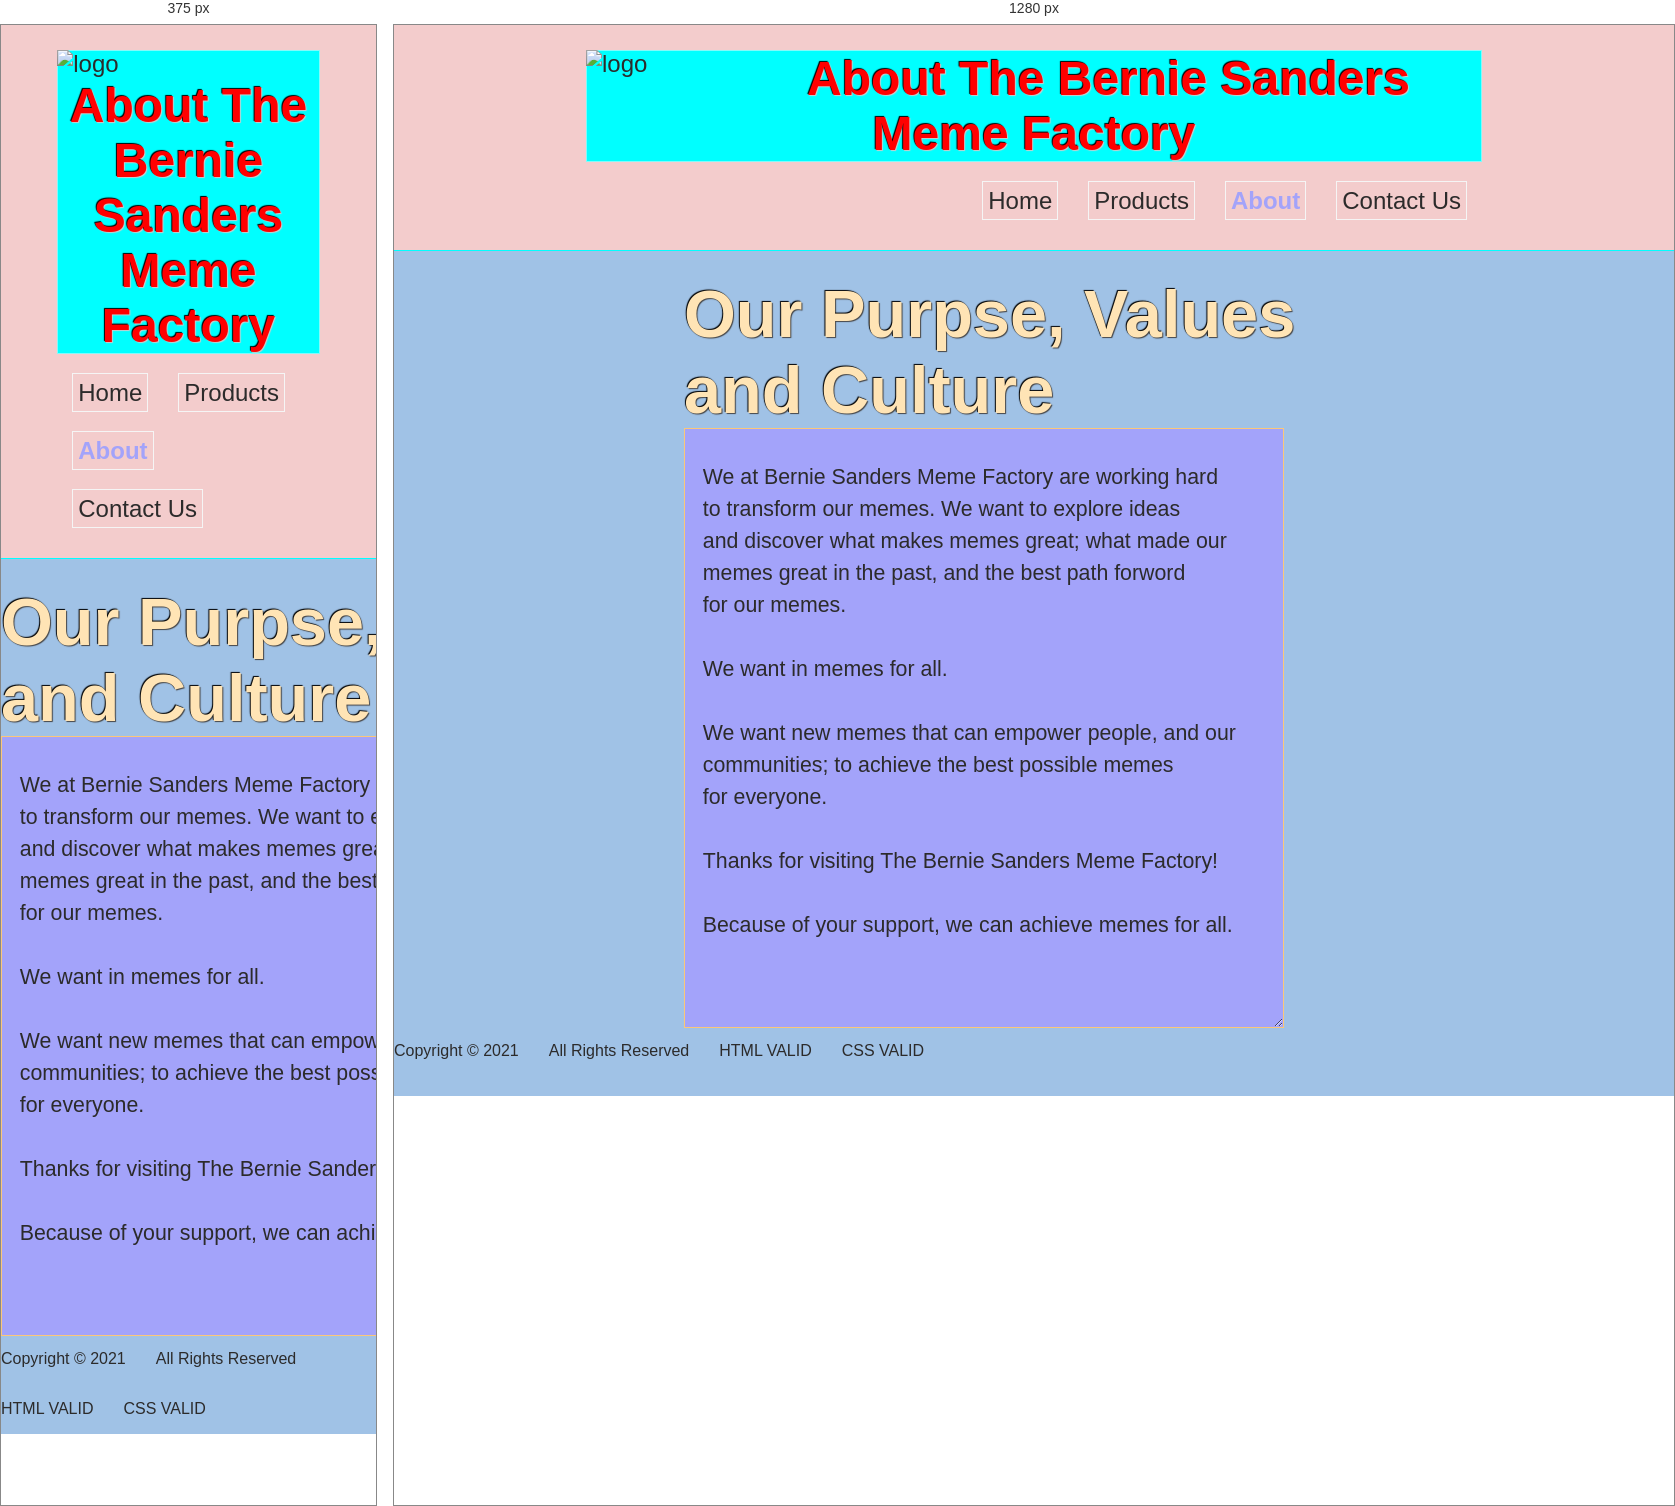
Rendered at 375 px and 1280 px, left to right.

<!-- file: about.html -->
<!doctype html>
<html lang="en">
<head>
<meta charset="UTF-8">
<title>The Bernie Sanders Meme Factory Product Page</title>
<link href="css/styles.css" type= "text/css" rel="stylesheet">
<script src="https://code.jquery.com/jquery-3.5.1.min.js"></script>

</head>
<body>
    <header>
        <div class= "inner-header">
            <img id = "logo" src="images/bernie.png" alt="logo">
                <h1 class="center">About The Bernie Sanders Meme Factory</h1>
             
        <div>
            <nav> 
                <ul>
                    <li><a href="index.html" >Home</a></li>
                    <li><a id = "hiLight" href="products.html">Products</a></li>
                    <li><a href="about.html" class = "active">About</a></li>
                    <li><a href="contact.html">Contact Us</a></li>
                </ul>
            </nav>
        </div>
    </div>
    </header>    
    <div id="wrapper">
<div>
<div class="pro">
<h1 >Our Purpse, Values and Culture</h1>
</div>
<textarea class="box3">

   We at Bernie Sanders Meme Factory are working hard 
   to transform our memes. We want to explore ideas
   and discover what makes memes great; what made our
   memes great in the past, and the best path forword
   for our memes.

   We want in memes for all.

   We want new memes that can empower people, and our
   communities; to achieve the best possible memes 
   for everyone.

   Thanks for visiting The Bernie Sanders Meme Factory!

   Because of your support, we can achieve memes for all.

</textarea>


</div>
        <div >
            <img class = "hidden" id = "image" src="images/point.png" alt="Bernie urging you to click">
          </div>

</div><!--  end wrapper -->
<footer>
    <ul>
        <li>Copyright &copy;
           2021
        </li>
        <li>All Rights Reserved</li>
        <li><a href="https://validator.w3.org/check?uri=http%3A%2F%2Fzwcoleman.github.io/it121final/about.html">HTML VALID</a></li>
        <li><a href="https://jigsaw.w3.org/css-validator/validator?uri=https%3A%2F%2Fzwcoleman.github.io%2Fit121final%2Fabout.html&profile=css3svg&usermedium=all&warning=1&vextwarning=&lang=en">CSS VALID</a></li>
        
    </ul>
<script src="script.js"></script>
</footer>
</body>

</html>

/* @media block from styles.css */
@media screen and (max-width: 40em) {
        /* #menu is the original menu */
        .js #menu {
            display:none;
        }
        
        .js .slicknav_menu {
            display:block;
        }
    }